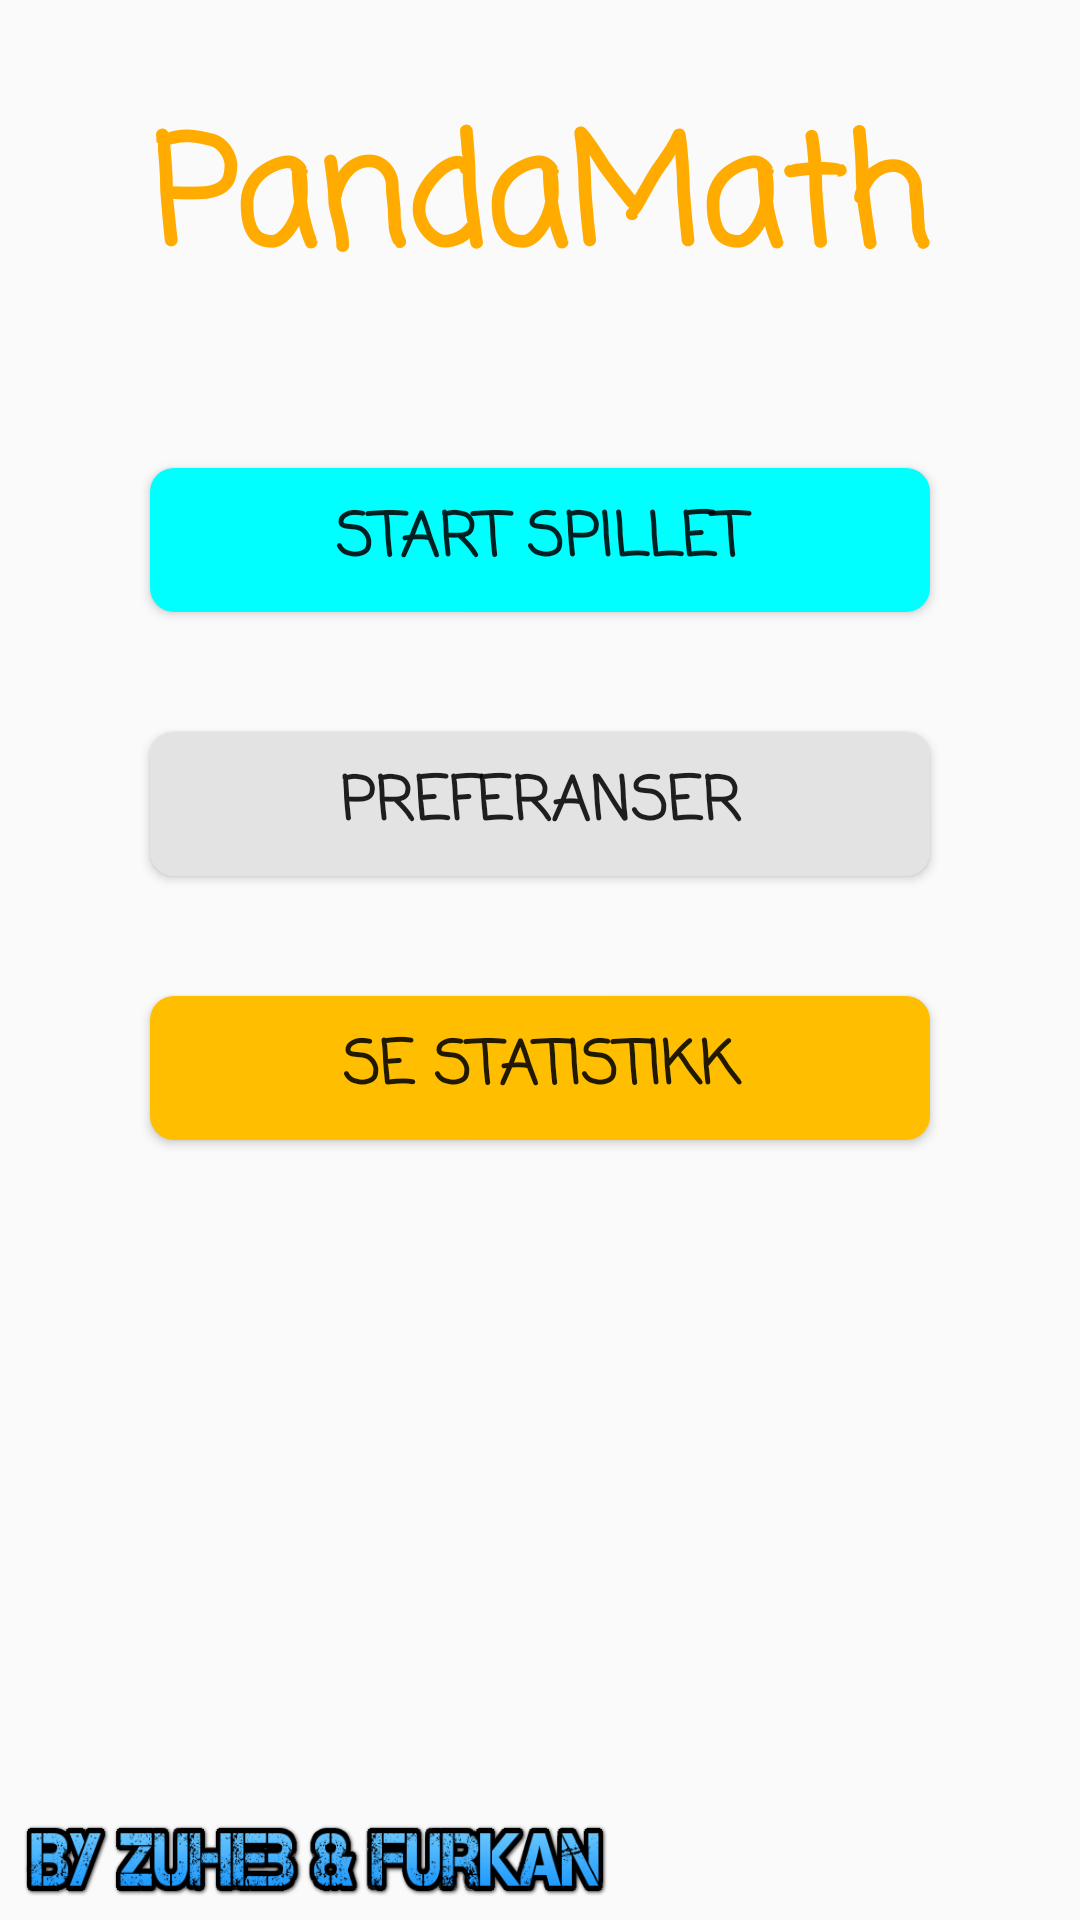

Here is an Android app screen rendered from its layout file. Give the layout XML and the strings, colors and styles it references.
<!-- AndroidManifest.xml: application theme AppTheme -->
<!-- res/layout/activity_main.xml -->
<?xml version="1.0" encoding="utf-8"?>
<LinearLayout xmlns:android="http://schemas.android.com/apk/res/android"
    xmlns:app="http://schemas.android.com/apk/res-auto"
    android:layout_width="match_parent"
    android:layout_height="match_parent"
    android:orientation="vertical"
    android:background="@drawable/bakgrunn"
    android:layout_alignParentBottom="true"
    android:baselineAligned="false">

    <TextView
        android:id="@+id/overskrift"
        android:layout_width="wrap_content"
        android:layout_height="wrap_content"
        android:layout_gravity="center_horizontal"
        android:layout_marginTop="30dp"
        android:fontFamily="casual"
        android:text="@string/app_name"
        android:textColor="#FFAB00"
        android:textSize="50sp"
        android:textStyle="bold"/>

    <Button
        android:id="@+id/startBtn"
        android:layout_width="match_parent"
        android:layout_height="wrap_content"
        android:layout_gravity="center_horizontal"
        android:layout_marginHorizontal="50dp"
        android:layout_marginTop="50dp"
        android:background="@drawable/main_btn_blue"
        android:fontFamily="casual"
        android:text="@string/start_spillet"
        android:textSize="20sp"
        android:textStyle="bold" />


    <Button
        android:id="@+id/preferanseBtn"
        android:background="@drawable/main_btn_grey"
        android:text="@string/velg_preferanser"
        android:layout_width="match_parent"
        android:layout_height="wrap_content"
        android:layout_marginTop="40dp"
        android:layout_marginHorizontal="50dp"
        android:layout_gravity="center_horizontal"
        android:fontFamily="casual"
        android:textSize="20sp"
        android:textStyle="bold" />


    <Button
        android:id="@+id/statistikkBtn"
        android:background="@drawable/main_btn_orange"
        android:text="@string/se_statistikk"
        android:layout_width="match_parent"
        android:layout_height="wrap_content"
        android:layout_marginTop="40dp"
        android:layout_marginHorizontal="50dp"
        android:layout_gravity="center_horizontal"
        android:fontFamily="casual"
        android:textSize="20sp"
        android:textStyle="bold" />

    <LinearLayout
        android:layout_width="match_parent"
        android:layout_height="match_parent"
        android:orientation="vertical"
        android:gravity="center|bottom">


        <ImageView
            android:id="@+id/imageView"
            android:layout_width="200dp"
            android:layout_height="30dp"
            android:layout_gravity="bottom|left"
            android:layout_margin="5dp"
            android:scaleType="fitXY"
            app:srcCompat="@drawable/cooltxt" />
    </LinearLayout>



</LinearLayout>
<!-- resources referenced by this layout -->
<resources>
  <!-- drawable cooltxt: png bitmap (drawable, 188391 bytes) -->
  <!-- drawable main_btn_blue (drawable) -->
  <?xml version="1.0" encoding="utf-8"?>
  <shape xmlns:android="http://schemas.android.com/apk/res/android"
      android:shape="rectangle">
      <solid android:color="@color/ColorBlue"/>
      <corners android:radius="8dp"/>
  </shape>
  <!-- drawable main_btn_grey (drawable) -->
  <?xml version="1.0" encoding="utf-8"?>
  <shape xmlns:android="http://schemas.android.com/apk/res/android"
      android:shape="rectangle">
      <solid android:color="@color/ColorGrey"/>
      <corners android:radius="8dp"/>
  </shape>
  <!-- drawable main_btn_orange (drawable) -->
  <?xml version="1.0" encoding="utf-8"?>
  <shape xmlns:android="http://schemas.android.com/apk/res/android"
      android:shape="rectangle">
      <solid android:color="@color/ColorGold"/>
      <corners android:radius="8dp"/>
  </shape>
  <string name="app_name">PandaMath</string>
  <string name="se_statistikk">Se statistikk</string>
  <string name="start_spillet">Start spillet</string>
  <string name="velg_preferanser">Preferanser</string>
  <style name="AppTheme" parent="Theme.AppCompat.Light.NoActionBar">
          
          <item name="colorPrimary">@color/colorPrimary</item>
          <item name="colorPrimaryDark">@color/colorPrimaryDark</item>
          <item name="colorAccent">@color/colorAccent</item>
      </style>
  <color name="ColorBlue">#00FFFF</color>
  <color name="ColorGrey">#E3E3E3</color>
  <color name="ColorGold">#FFBF00</color>
  <color name="colorPrimary">#008577</color>
  <color name="colorPrimaryDark">#00574B</color>
  <color name="colorAccent">#D81B60</color>
</resources>
